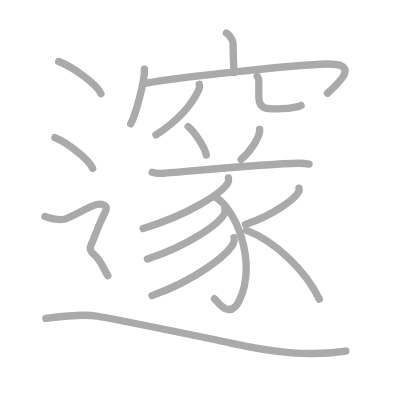
t = 0.00 s
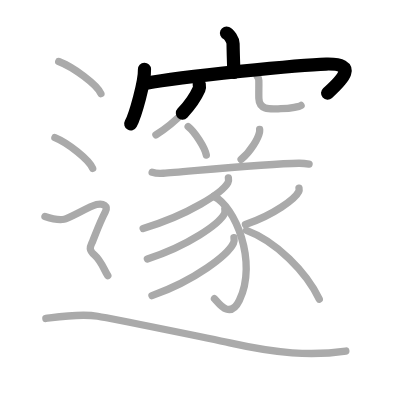
t = 3.50 s
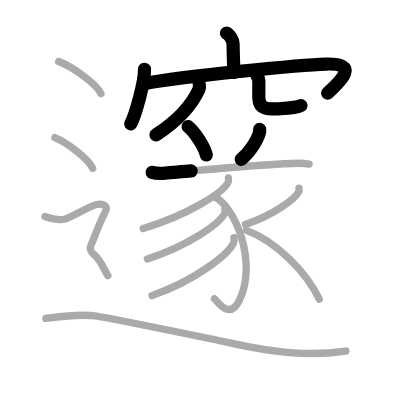
t = 7.25 s
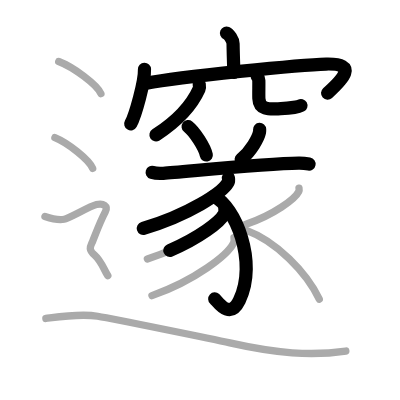
t = 10.75 s
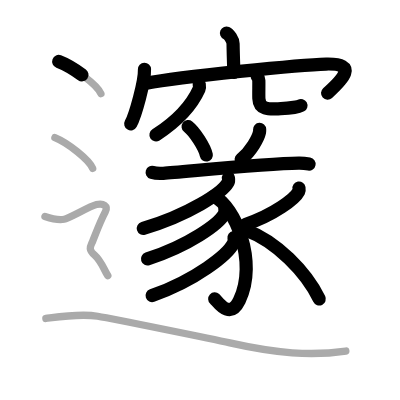
t = 14.50 s
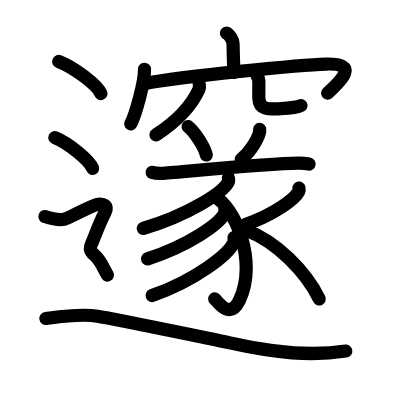
t = 18.00 s

The animated SVG that drew these frames (rendered in a browser with its animation timeline set to each time). Animation: 18 SMIL elements (animate=18); one cycle of 18.00 s.

<?xml version="1.0" standalone="no"?>
<!DOCTYPE svg PUBLIC "-//W3C//DTD SVG 1.1//EN"   "http://www.w3.org/Graphics/SVG/1.1/DTD/svg11.dtd">
<svg width="400px" height="400px"  version="1.1" xmlns="http://www.w3.org/2000/svg">
  <defs>
    <marker id="Triangle" viewBox="0 0 10 10" refX="0" refY="5" markerUnits="strokeWidth" markerWidth="3" style="stroke-opacity:0%;fill:#aaaaaa;" markerHeight="2" orient="auto">
      <path d="M 0 0 L 10 5 L 0 10 z" />
    </marker>
    
    <marker id="Arrow" viewBox="0 0 10 10" refX="5" refY="5" markerUnits="strokeWidth" markerWidth="1.8" style="stroke-opacity:0%;fill:#770000;" markerHeight="2" orient="auto">
      <path d="M 0 4 L 6 4 L 4 1 L 10 5 L 4 9 L 6 6 L 0 6 z" />
        <circle cx="5" cy="5" r="5" />
      </marker>
    
    <marker id="TriangleRed" viewBox="0 0 10 10" refX="0" refY="5" markerUnits="strokeWidth" markerWidth="3" style="stroke-opacity:0%;fill:#CC0000;" markerHeight="2" orient="auto">
      <path d="M 0 0 L 10 5 L 0 10 z" />
    </marker>
    
    <marker id="ArrowRed" viewBox="0 0 10 10" refX="5" refY="5" markerUnits="strokeWidth" markerWidth="1.8" style="stroke-opacity:0%;fill:#CC0000;" markerHeight="2" orient="auto">
      <path d="M 0 4 L 6 4 L 4 1 L 10 5 L 4 9 L 6 6 L 0 6 z" />
        <circle cx="5" cy="5" r="5" />
      </marker>
    
  </defs>
  
  <path style="fill:#ffffff; fill-opacity:100%; fill-rule:evenodd; stroke-width:0;" d="M 0 0 L 400px 0 L 400px 400px L 0 400px L 0 0" />

  <g transform="scale(3.6697247706422 3.6697247706422)">
<path style="fill:none; fill-opacity:0%; fill-rule:evenodd; stroke:#aaaaaa; stroke-opacity:100%; stroke-width: 1.5pt; stroke-linejoin:round; stroke-linecap:round;" d="M61.71 9.01c0.72 0.31 1.79 1.9 1.8 2.86c0.05 3.01 0.13 5.18 0.22 7.92"></path>
<path style="fill:none; fill-opacity:0%; fill-rule:evenodd; stroke:#aaaaaa; stroke-opacity:100%; stroke-width: 1.5pt; stroke-linejoin:round; stroke-linecap:round;" d="M39.37 18.87c0.11 3.33-2.49 12.6-3.74 14.87"></path>
<path style="fill:none; fill-opacity:0%; fill-rule:evenodd; stroke:#aaaaaa; stroke-opacity:100%; stroke-width: 1.5pt; stroke-linejoin:round; stroke-linecap:round;" d="M39.85 22.68c9.41-1.76 42.11-5.07 49.02-5.23c8.94-0.21 4.39 4.31 0.37 7.95"></path>
<path style="fill:none; fill-opacity:0%; fill-rule:evenodd; stroke:#aaaaaa; stroke-opacity:100%; stroke-width: 1.5pt; stroke-linejoin:round; stroke-linecap:round;" d="M54.29 22.97c0.05 0.31 0.17 0.84-0.03 1.27c-1.78 3.95-5.65 8.57-11.77 12.51"></path>
<path style="fill:none; fill-opacity:0%; fill-rule:evenodd; stroke:#aaaaaa; stroke-opacity:100%; stroke-width: 1.5pt; stroke-linejoin:round; stroke-linecap:round;" d="M70.08 20.75c0.23 0.3 0.44 0.66 0.45 1.14c0.04 1.27-0.04 3.49 0.01 4.93c0.12 3.38 3.33 2.89 5.97 2.8c2.78-0.1 5.15-0.62 5.53-0.88"></path>
<path style="fill:none; fill-opacity:0%; fill-rule:evenodd; stroke:#aaaaaa; stroke-opacity:100%; stroke-width: 1.5pt; stroke-linejoin:round; stroke-linecap:round;" d="M51.27 34.5c1.75 1.37 4.52 5.62 4.95 7.75"></path>
<path style="fill:none; fill-opacity:0%; fill-rule:evenodd; stroke:#aaaaaa; stroke-opacity:100%; stroke-width: 1.5pt; stroke-linejoin:round; stroke-linecap:round;" d="M70.75 35.25c0.01 0.19 0.03 0.5-0.03 0.78c-0.34 1.63-2.32 5.22-5.02 7.42"></path>
<path style="fill:none; fill-opacity:0%; fill-rule:evenodd; stroke:#aaaaaa; stroke-opacity:100%; stroke-width: 1.5pt; stroke-linejoin:round; stroke-linecap:round;" d="M41.46 46.97c0.8 0.25 2.26 0.3 3.06 0.25c5.73-0.39 27.9-2.64 36.9-2.74c1.33-0.02 2.13 0.12 2.8 0.24"></path>
<path style="fill:none; fill-opacity:0%; fill-rule:evenodd; stroke:#aaaaaa; stroke-opacity:100%; stroke-width: 1.5pt; stroke-linejoin:round; stroke-linecap:round;" d="M62.24 48.5c0.06 0.32 0.14 0.84-0.13 1.3c-1.58 2.74-10.67 8.76-23.1 12.45"></path>
<path style="fill:none; fill-opacity:0%; fill-rule:evenodd; stroke:#aaaaaa; stroke-opacity:100%; stroke-width: 1.5pt; stroke-linejoin:round; stroke-linecap:round;" d="M58.25 53.5c5.78 2.67 12.06 17.87 6.98 28.36c-2.73 5.64-6.07 0.04-6.79-0.47"></path>
<path style="fill:none; fill-opacity:0%; fill-rule:evenodd; stroke:#aaaaaa; stroke-opacity:100%; stroke-width: 1.5pt; stroke-linejoin:round; stroke-linecap:round;" d="M61.26 57c0.06 0.32 0.12 0.83-0.12 1.28c-1.44 2.71-9.69 8.64-20.98 12.28"></path>
<path style="fill:none; fill-opacity:0%; fill-rule:evenodd; stroke:#aaaaaa; stroke-opacity:100%; stroke-width: 1.5pt; stroke-linejoin:round; stroke-linecap:round;" d="M63.76 64.75c0.06 0.37 0.13 0.96-0.13 1.5c-1.52 3.15-10.26 10.07-22.22 14.31"></path>
<path style="fill:none; fill-opacity:0%; fill-rule:evenodd; stroke:#aaaaaa; stroke-opacity:100%; stroke-width: 1.5pt; stroke-linejoin:round; stroke-linecap:round;" d="M81.48 51.26c0.04 0.23 0.09 0.6-0.08 0.94c-0.99 1.98-6.7 6.32-14.52 8.98"></path>
<path style="fill:none; fill-opacity:0%; fill-rule:evenodd; stroke:#aaaaaa; stroke-opacity:100%; stroke-width: 1.5pt; stroke-linejoin:round; stroke-linecap:round;" d="M67.16 62.78C75.22 65.75 83.44 74.09 87 81.5"></path>
<path style="fill:none; fill-opacity:0%; fill-rule:evenodd; stroke:#aaaaaa; stroke-opacity:100%; stroke-width: 1.5pt; stroke-linejoin:round; stroke-linecap:round;" d="M16 16.75c4.06 1.54 10.49 6.35 11.5 8.75"></path>
<path style="fill:none; fill-opacity:0%; fill-rule:evenodd; stroke:#aaaaaa; stroke-opacity:100%; stroke-width: 1.5pt; stroke-linejoin:round; stroke-linecap:round;" d="M14.96 37.5c3.63 1.48 9.38 6.08 10.29 8.38"></path>
<path style="fill:none; fill-opacity:0%; fill-rule:evenodd; stroke:#aaaaaa; stroke-opacity:100%; stroke-width: 1.5pt; stroke-linejoin:round; stroke-linecap:round;" d="M12.25 59c2.77 0.92 4.02 0.98 5.25 0.75c1.23-0.23 6.96-3.55 8.8-4.01c1.85-0.46 3.24 0.38 2.39 2.01c-1.44 2.75-2.44 5.5-3.44 8c-0.55 1.36-1.35 2.15 0.5 3.75c1.85 1.6 2.71 4.24 3.63 5.61c0.92 1.37 0.46 "></path>
<path style="fill:none; fill-opacity:0%; fill-rule:evenodd; stroke:#aaaaaa; stroke-opacity:100%; stroke-width: 1.5pt; stroke-linejoin:round; stroke-linecap:round;" d="M12.5 86.78c3.13-0.4 9.4-1.41 14.1-0.6c4.7 0.8 31.42 6.21 36.04 7.26c12.54 2.82 22.2 3.63 31.6 2.22"></path>

<path style="fill:none; fill-opacity:0%; fill-rule:evenodd; stroke:#000000; stroke-opacity:100%; stroke-width: 2.7pt; stroke-linejoin:round; stroke-linecap:round;" d="M61.71 9.01c0.72 0.31 1.79 1.9 1.8 2.86c0.05 3.01 0.13 5.18 0.22 7.92" pathLength="100" stroke-dashoffset="100" stroke-dasharray="100 105"><animate id="dashAnim1" attributeName="stroke-dashoffset" from="100" to="0" dur="1s" calcMode="linear" fill="freeze"/></path>
<path style="fill:none; fill-opacity:0%; fill-rule:evenodd; stroke:#000000; stroke-opacity:100%; stroke-width: 2.7pt; stroke-linejoin:round; stroke-linecap:round;" d="M39.37 18.87c0.11 3.33-2.49 12.6-3.74 14.87" pathLength="100" stroke-dashoffset="100" stroke-dasharray="100 105"><animate id="dashAnim2" attributeName="stroke-dashoffset" from="100" to="0" dur="1s" calcMode="linear" begin="dashAnim1.end" fill="freeze"/></path>
<path style="fill:none; fill-opacity:0%; fill-rule:evenodd; stroke:#000000; stroke-opacity:100%; stroke-width: 2.7pt; stroke-linejoin:round; stroke-linecap:round;" d="M39.85 22.68c9.41-1.76 42.11-5.07 49.02-5.23c8.94-0.21 4.39 4.31 0.37 7.95" pathLength="100" stroke-dashoffset="100" stroke-dasharray="100 105"><animate id="dashAnim3" attributeName="stroke-dashoffset" from="100" to="0" dur="1s" calcMode="linear" begin="dashAnim2.end" fill="freeze"/></path>
<path style="fill:none; fill-opacity:0%; fill-rule:evenodd; stroke:#000000; stroke-opacity:100%; stroke-width: 2.7pt; stroke-linejoin:round; stroke-linecap:round;" d="M54.29 22.97c0.05 0.31 0.17 0.84-0.03 1.27c-1.78 3.95-5.65 8.57-11.77 12.51" pathLength="100" stroke-dashoffset="100" stroke-dasharray="100 105"><animate id="dashAnim4" attributeName="stroke-dashoffset" from="100" to="0" dur="1s" calcMode="linear" begin="dashAnim3.end" fill="freeze"/></path>
<path style="fill:none; fill-opacity:0%; fill-rule:evenodd; stroke:#000000; stroke-opacity:100%; stroke-width: 2.7pt; stroke-linejoin:round; stroke-linecap:round;" d="M70.08 20.75c0.23 0.3 0.44 0.66 0.45 1.14c0.04 1.27-0.04 3.49 0.01 4.93c0.12 3.38 3.33 2.89 5.97 2.8c2.78-0.1 5.15-0.62 5.53-0.88" pathLength="100" stroke-dashoffset="100" stroke-dasharray="100 105"><animate id="dashAnim5" attributeName="stroke-dashoffset" from="100" to="0" dur="1s" calcMode="linear" begin="dashAnim4.end" fill="freeze"/></path>
<path style="fill:none; fill-opacity:0%; fill-rule:evenodd; stroke:#000000; stroke-opacity:100%; stroke-width: 2.7pt; stroke-linejoin:round; stroke-linecap:round;" d="M51.27 34.5c1.75 1.37 4.52 5.62 4.95 7.75" pathLength="100" stroke-dashoffset="100" stroke-dasharray="100 105"><animate id="dashAnim6" attributeName="stroke-dashoffset" from="100" to="0" dur="1s" calcMode="linear" begin="dashAnim5.end" fill="freeze"/></path>
<path style="fill:none; fill-opacity:0%; fill-rule:evenodd; stroke:#000000; stroke-opacity:100%; stroke-width: 2.7pt; stroke-linejoin:round; stroke-linecap:round;" d="M70.75 35.25c0.01 0.19 0.03 0.5-0.03 0.78c-0.34 1.63-2.32 5.22-5.02 7.42" pathLength="100" stroke-dashoffset="100" stroke-dasharray="100 105"><animate id="dashAnim7" attributeName="stroke-dashoffset" from="100" to="0" dur="1s" calcMode="linear" begin="dashAnim6.end" fill="freeze"/></path>
<path style="fill:none; fill-opacity:0%; fill-rule:evenodd; stroke:#000000; stroke-opacity:100%; stroke-width: 2.7pt; stroke-linejoin:round; stroke-linecap:round;" d="M41.46 46.97c0.8 0.25 2.26 0.3 3.06 0.25c5.73-0.39 27.9-2.64 36.9-2.74c1.33-0.02 2.13 0.12 2.8 0.24" pathLength="100" stroke-dashoffset="100" stroke-dasharray="100 105"><animate id="dashAnim8" attributeName="stroke-dashoffset" from="100" to="0" dur="1s" calcMode="linear" begin="dashAnim7.end" fill="freeze"/></path>
<path style="fill:none; fill-opacity:0%; fill-rule:evenodd; stroke:#000000; stroke-opacity:100%; stroke-width: 2.7pt; stroke-linejoin:round; stroke-linecap:round;" d="M62.24 48.5c0.06 0.32 0.14 0.84-0.13 1.3c-1.58 2.74-10.67 8.76-23.1 12.45" pathLength="100" stroke-dashoffset="100" stroke-dasharray="100 105"><animate id="dashAnim9" attributeName="stroke-dashoffset" from="100" to="0" dur="1s" calcMode="linear" begin="dashAnim8.end" fill="freeze"/></path>
<path style="fill:none; fill-opacity:0%; fill-rule:evenodd; stroke:#000000; stroke-opacity:100%; stroke-width: 2.7pt; stroke-linejoin:round; stroke-linecap:round;" d="M58.25 53.5c5.78 2.67 12.06 17.87 6.98 28.36c-2.73 5.64-6.07 0.04-6.79-0.47" pathLength="100" stroke-dashoffset="100" stroke-dasharray="100 105"><animate id="dashAnim10" attributeName="stroke-dashoffset" from="100" to="0" dur="1s" calcMode="linear" begin="dashAnim9.end" fill="freeze"/></path>
<path style="fill:none; fill-opacity:0%; fill-rule:evenodd; stroke:#000000; stroke-opacity:100%; stroke-width: 2.7pt; stroke-linejoin:round; stroke-linecap:round;" d="M61.26 57c0.06 0.32 0.12 0.83-0.12 1.28c-1.44 2.71-9.69 8.64-20.98 12.28" pathLength="100" stroke-dashoffset="100" stroke-dasharray="100 105"><animate id="dashAnim11" attributeName="stroke-dashoffset" from="100" to="0" dur="1s" calcMode="linear" begin="dashAnim10.end" fill="freeze"/></path>
<path style="fill:none; fill-opacity:0%; fill-rule:evenodd; stroke:#000000; stroke-opacity:100%; stroke-width: 2.7pt; stroke-linejoin:round; stroke-linecap:round;" d="M63.76 64.75c0.06 0.37 0.13 0.96-0.13 1.5c-1.52 3.15-10.26 10.07-22.22 14.31" pathLength="100" stroke-dashoffset="100" stroke-dasharray="100 105"><animate id="dashAnim12" attributeName="stroke-dashoffset" from="100" to="0" dur="1s" calcMode="linear" begin="dashAnim11.end" fill="freeze"/></path>
<path style="fill:none; fill-opacity:0%; fill-rule:evenodd; stroke:#000000; stroke-opacity:100%; stroke-width: 2.7pt; stroke-linejoin:round; stroke-linecap:round;" d="M81.48 51.26c0.04 0.23 0.09 0.6-0.08 0.94c-0.99 1.98-6.7 6.32-14.52 8.98" pathLength="100" stroke-dashoffset="100" stroke-dasharray="100 105"><animate id="dashAnim13" attributeName="stroke-dashoffset" from="100" to="0" dur="1s" calcMode="linear" begin="dashAnim12.end" fill="freeze"/></path>
<path style="fill:none; fill-opacity:0%; fill-rule:evenodd; stroke:#000000; stroke-opacity:100%; stroke-width: 2.7pt; stroke-linejoin:round; stroke-linecap:round;" d="M67.16 62.78C75.22 65.75 83.44 74.09 87 81.5" pathLength="100" stroke-dashoffset="100" stroke-dasharray="100 105"><animate id="dashAnim14" attributeName="stroke-dashoffset" from="100" to="0" dur="1s" calcMode="linear" begin="dashAnim13.end" fill="freeze"/></path>
<path style="fill:none; fill-opacity:0%; fill-rule:evenodd; stroke:#000000; stroke-opacity:100%; stroke-width: 2.7pt; stroke-linejoin:round; stroke-linecap:round;" d="M16 16.75c4.06 1.54 10.49 6.35 11.5 8.75" pathLength="100" stroke-dashoffset="100" stroke-dasharray="100 105"><animate id="dashAnim15" attributeName="stroke-dashoffset" from="100" to="0" dur="1s" calcMode="linear" begin="dashAnim14.end" fill="freeze"/></path>
<path style="fill:none; fill-opacity:0%; fill-rule:evenodd; stroke:#000000; stroke-opacity:100%; stroke-width: 2.7pt; stroke-linejoin:round; stroke-linecap:round;" d="M14.96 37.5c3.63 1.48 9.38 6.08 10.29 8.38" pathLength="100" stroke-dashoffset="100" stroke-dasharray="100 105"><animate id="dashAnim16" attributeName="stroke-dashoffset" from="100" to="0" dur="1s" calcMode="linear" begin="dashAnim15.end" fill="freeze"/></path>
<path style="fill:none; fill-opacity:0%; fill-rule:evenodd; stroke:#000000; stroke-opacity:100%; stroke-width: 2.7pt; stroke-linejoin:round; stroke-linecap:round;" d="M12.25 59c2.77 0.92 4.02 0.98 5.25 0.75c1.23-0.23 6.96-3.55 8.8-4.01c1.85-0.46 3.24 0.38 2.39 2.01c-1.44 2.75-2.44 5.5-3.44 8c-0.55 1.36-1.35 2.15 0.5 3.75c1.85 1.6 2.71 4.24 3.63 5.61c0.92 1.37 0.46 " pathLength="100" stroke-dashoffset="100" stroke-dasharray="100 105"><animate id="dashAnim17" attributeName="stroke-dashoffset" from="100" to="0" dur="1s" calcMode="linear" begin="dashAnim16.end" fill="freeze"/></path>
<path style="fill:none; fill-opacity:0%; fill-rule:evenodd; stroke:#000000; stroke-opacity:100%; stroke-width: 2.7pt; stroke-linejoin:round; stroke-linecap:round;" d="M12.5 86.78c3.13-0.4 9.4-1.41 14.1-0.6c4.7 0.8 31.42 6.21 36.04 7.26c12.54 2.82 22.2 3.63 31.6 2.22" pathLength="100" stroke-dashoffset="100" stroke-dasharray="100 105"><animate id="dashAnim18" attributeName="stroke-dashoffset" from="100" to="0" dur="1s" calcMode="linear" begin="dashAnim17.end" fill="freeze"/></path>

</g>

</svg>  
          
